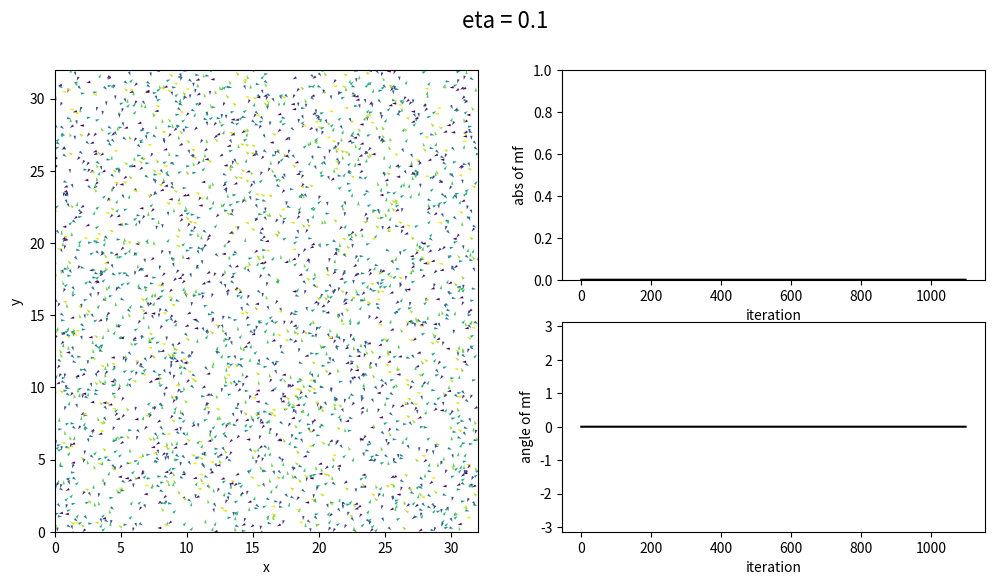

The matplotlib source for this figure: (Note: this script raises an exception after producing the figure.)
import matplotlib.pyplot as plt
import numpy as np
from matplotlib.animation import FuncAnimation
from scipy import sparse
from scipy.spatial import cKDTree

L = 32.0
rho = 3.0  # 3.0
N = int(rho * L**2)
print(" N", N)

r0 = 1.0
deltat = 1.0
factor = 0.5
v0 = r0 / deltat * factor
iterations = 110  # 10000
loop_n = 10
# eta = 0.1  # 0.15
seed = 0
for eta_n in range(1, 11):
    eta = eta_n * 0.1
    print("eta", eta)

    np.random.seed(seed)
    pos = np.random.uniform(0, L, size=(N, 2))
    orient = np.random.uniform(-np.pi, np.pi, size=N)

    # fig, ax = plt.subplots(figsize=(6, 6))
    fig = plt.figure(figsize=(12, 6))
    fig.suptitle("eta = {}".format(eta), fontsize=16)

    ax1 = fig.add_subplot(121)
    ax1.set_xlim(0, L)
    ax1.set_ylim(0, L)
    ax1.set_xlabel("x")
    ax1.set_ylabel("y")
    qv = ax1.quiver(
        pos[:, 0],
        pos[:, 1],
        np.cos(orient),
        np.sin(orient),
        orient,
        clim=[-np.pi, np.pi],
    )
    mf_array = np.zeros(iterations * loop_n, dtype=complex)
    abs_mf_array = np.zeros(iterations * loop_n, dtype=float)
    angle_mf_array = np.zeros(iterations * loop_n, dtype=float)
    ax2 = fig.add_subplot(222)
    ax2.set_xlabel("iteration")
    ax2.set_ylabel("abs of mf")
    ax2.set_ylim(0, 1)
    plot2 = ax2.plot(abs_mf_array, color="black")[0]
    ax3 = fig.add_subplot(224)
    ax3.set_ylabel("angle of mf")
    ax3.set_ylim(-np.pi, np.pi)
    ax3.set_xlabel("iteration")
    plot3 = ax3.plot(angle_mf_array, color="black")[0]

    def animate(pre_i):
        global orient

        for loop_i in range(loop_n):
            i = pre_i * 10 + loop_i
            tree = cKDTree(pos, boxsize=[L, L])
            dist = tree.sparse_distance_matrix(
                tree, max_distance=r0, output_type="coo_matrix"
            )

            # important 3 lines: we evaluate a quantity for every column j
            data = np.exp(orient[dist.col] * 1j)
            # construct  a new sparse marix with entries in the same places ij of the dist matrix
            neigh = sparse.coo_matrix(
                (data, (dist.row, dist.col)), shape=dist.get_shape()
            )
            # and sum along the columns (sum over j)
            S = np.squeeze(np.asarray(neigh.tocsr().sum(axis=1)))

            orient = np.angle(S) + eta * np.random.uniform(-np.pi, np.pi, size=N)

            cos, sin = np.cos(orient), np.sin(orient)
            pos[:, 0] += cos * v0
            pos[:, 1] += sin * v0

            pos[pos > L] -= L
            pos[pos < 0] += L

            mf = np.average(np.exp(1j * orient))
            abs_mf = np.abs(mf)
            angle_mf = np.angle(mf)
            mf_array[i] = mf
            abs_mf_array[i] = abs_mf
            angle_mf_array[i] = angle_mf

            if i % 100 == 99:
                print(i, abs_mf, angle_mf)

            if i == iterations * loop_n - 1:
                average_mf = np.average(mf_array[-100:])
                abs_average_mf = np.abs(average_mf)
                angle_average_mf = np.angle(average_mf)
                print([eta, abs_average_mf], angle_average_mf)

        qv.set_offsets(pos)
        qv.set_UVC(cos, sin, orient)
        ax1.set_title("iteration = {}".format(i))
        plot2.set_data(np.arange(i), abs_mf_array[:i])
        plot3.set_data(np.arange(i), angle_mf_array[:i])

    anim = FuncAnimation(
        fig,
        animate,
        np.arange(iterations),
        interval=1,
        # blit=True
        repeat=False,
    )

    anim.save(f"data/eta={eta}.gif", writer="imagemagick")
    # plt.show()

"""
seed = 0
[
    [0.0, 0.9998309378153204],
    [0.1, 0.971666862511216],
    [0.2, 0.9001647603014683],
    [0.3, 0.7963392365056187],
    [0.4, 0.6408669574596928],
    [0.5, 0.3076182810920998],
    [0.6, 0.08008597791291498],
    [0.7, 0.026328736364920346],
    [0.8, 0.004054810190902796],
    [0.9, 0.002602742712273006],
    [1.0, 0.001018604861399327],
]
"""
